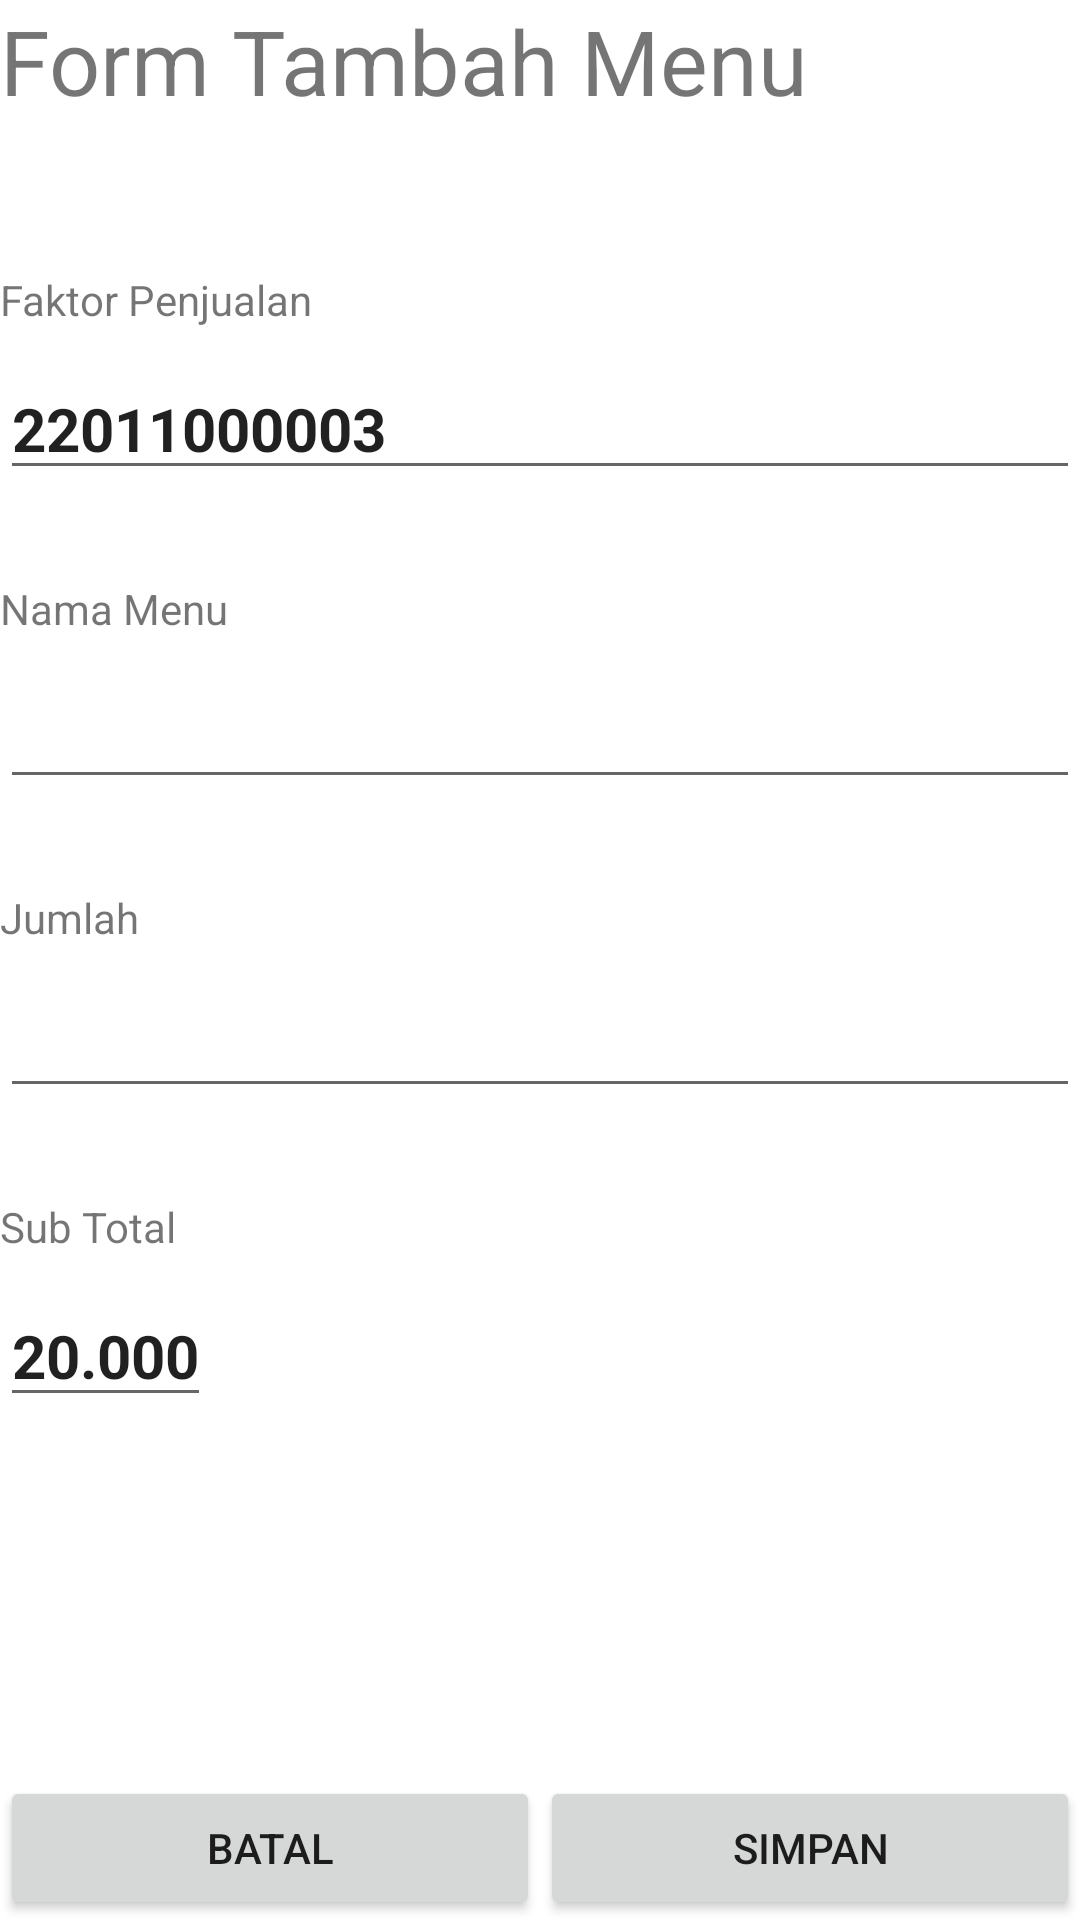

Write the Android layout XML for this screen, with the resource values it uses.
<!-- AndroidManifest.xml: application theme Theme.MieMadyang -->
<!-- res/layout/activity_tambah_item_menu_penjualan.xml -->
<?xml version="1.0" encoding="utf-8"?>
<RelativeLayout xmlns:android="http://schemas.android.com/apk/res/android"
    xmlns:app="http://schemas.android.com/apk/res-auto"
    xmlns:tools="http://schemas.android.com/tools"
    android:layout_width="match_parent"
    android:layout_height="match_parent"
    android:layout_margin="20dp"
    tools:context=".Penjualan.Tambah_Item_Menu_Penjualan_Activity">

    <ScrollView
        android:layout_width="match_parent"
        android:layout_height="wrap_content"
        android:layout_marginBottom="100dp">

        <LinearLayout
            android:layout_width="match_parent"
            android:layout_height="match_parent"
            android:orientation="vertical">

            <TextView
                android:id="@+id/judul"
                android:layout_width="wrap_content"
                android:layout_height="wrap_content"
                android:layout_marginBottom="50dp"
                android:text="Form Tambah Menu"
                android:textSize="30sp" />

            <TextView
                android:layout_width="wrap_content"
                android:layout_height="wrap_content"
                android:layout_marginBottom="10dp"
                android:text="Faktor Penjualan" />

            <EditText
                android:editable="false"
                android:layout_width="match_parent"
                android:layout_height="wrap_content"
                android:layout_marginBottom="30dp"
                android:text="22011000003"
                android:textSize="20sp"
                android:textStyle="bold" />


            <TextView
                android:layout_width="wrap_content"
                android:layout_height="wrap_content"
                android:layout_marginBottom="10dp"
                android:text="Nama Menu" />

            <EditText
                android:layout_width="match_parent"
                android:layout_height="wrap_content"
                android:layout_marginBottom="30dp"
                android:textSize="20sp"
                android:textStyle="bold" />


            <TextView
                android:layout_width="wrap_content"
                android:layout_height="wrap_content"
                android:layout_marginBottom="10dp"
                android:text="Jumlah" />

            <EditText
                android:layout_width="match_parent"
                android:layout_height="wrap_content"
                android:layout_marginBottom="30dp"
                android:textSize="20sp"
                android:textStyle="bold" />

            <TextView
                android:layout_width="wrap_content"
                android:layout_height="wrap_content"
                android:layout_marginBottom="10dp"
                android:text="Sub Total" />

            <EditText
                android:layout_width="wrap_content"
                android:layout_height="wrap_content"
                android:layout_marginBottom="30dp"
                android:text="20.000"
                android:textSize="20sp"
                android:textStyle="bold" />


        </LinearLayout>

    </ScrollView>

    <LinearLayout
        android:layout_width="match_parent"
        android:layout_height="wrap_content"
        android:layout_alignParentBottom="true">

        <Button
            android:layout_width="wrap_content"
            android:layout_height="wrap_content"
            android:layout_weight="1"
            android:text="Batal" />

        <Button
            android:layout_width="wrap_content"
            android:layout_height="wrap_content"
            android:layout_weight="1"
            android:text="Simpan" />

    </LinearLayout>


</RelativeLayout>
<!-- resources referenced by this layout -->
<resources>
  <style name="Theme.MieMadyang" parent="Theme.MaterialComponents.DayNight.DarkActionBar">
          
          <item name="colorPrimary">@color/purple_500</item>
          <item name="colorPrimaryVariant">@color/purple_700</item>
          <item name="colorOnPrimary">@color/white</item>
          
          <item name="colorSecondary">@color/teal_200</item>
          <item name="colorSecondaryVariant">@color/teal_700</item>
          <item name="colorOnSecondary">@color/black</item>
          
          <item name="android:statusBarColor" tools:targetApi="l">?attr/colorPrimaryVariant</item>
          
      </style>
  <!-- not gathered from this repository: default colours our renderer supplied (Android Studio template values) -->
  <color name="purple_500">#FF6200EE</color>
  <color name="purple_700">#FF3700B3</color>
  <color name="teal_200">#FF03DAC5</color>
  <color name="teal_700">#FF018786</color>
  <color name="black">#FF000000</color>
  <color name="white">#FFFFFFFF</color>
</resources>
